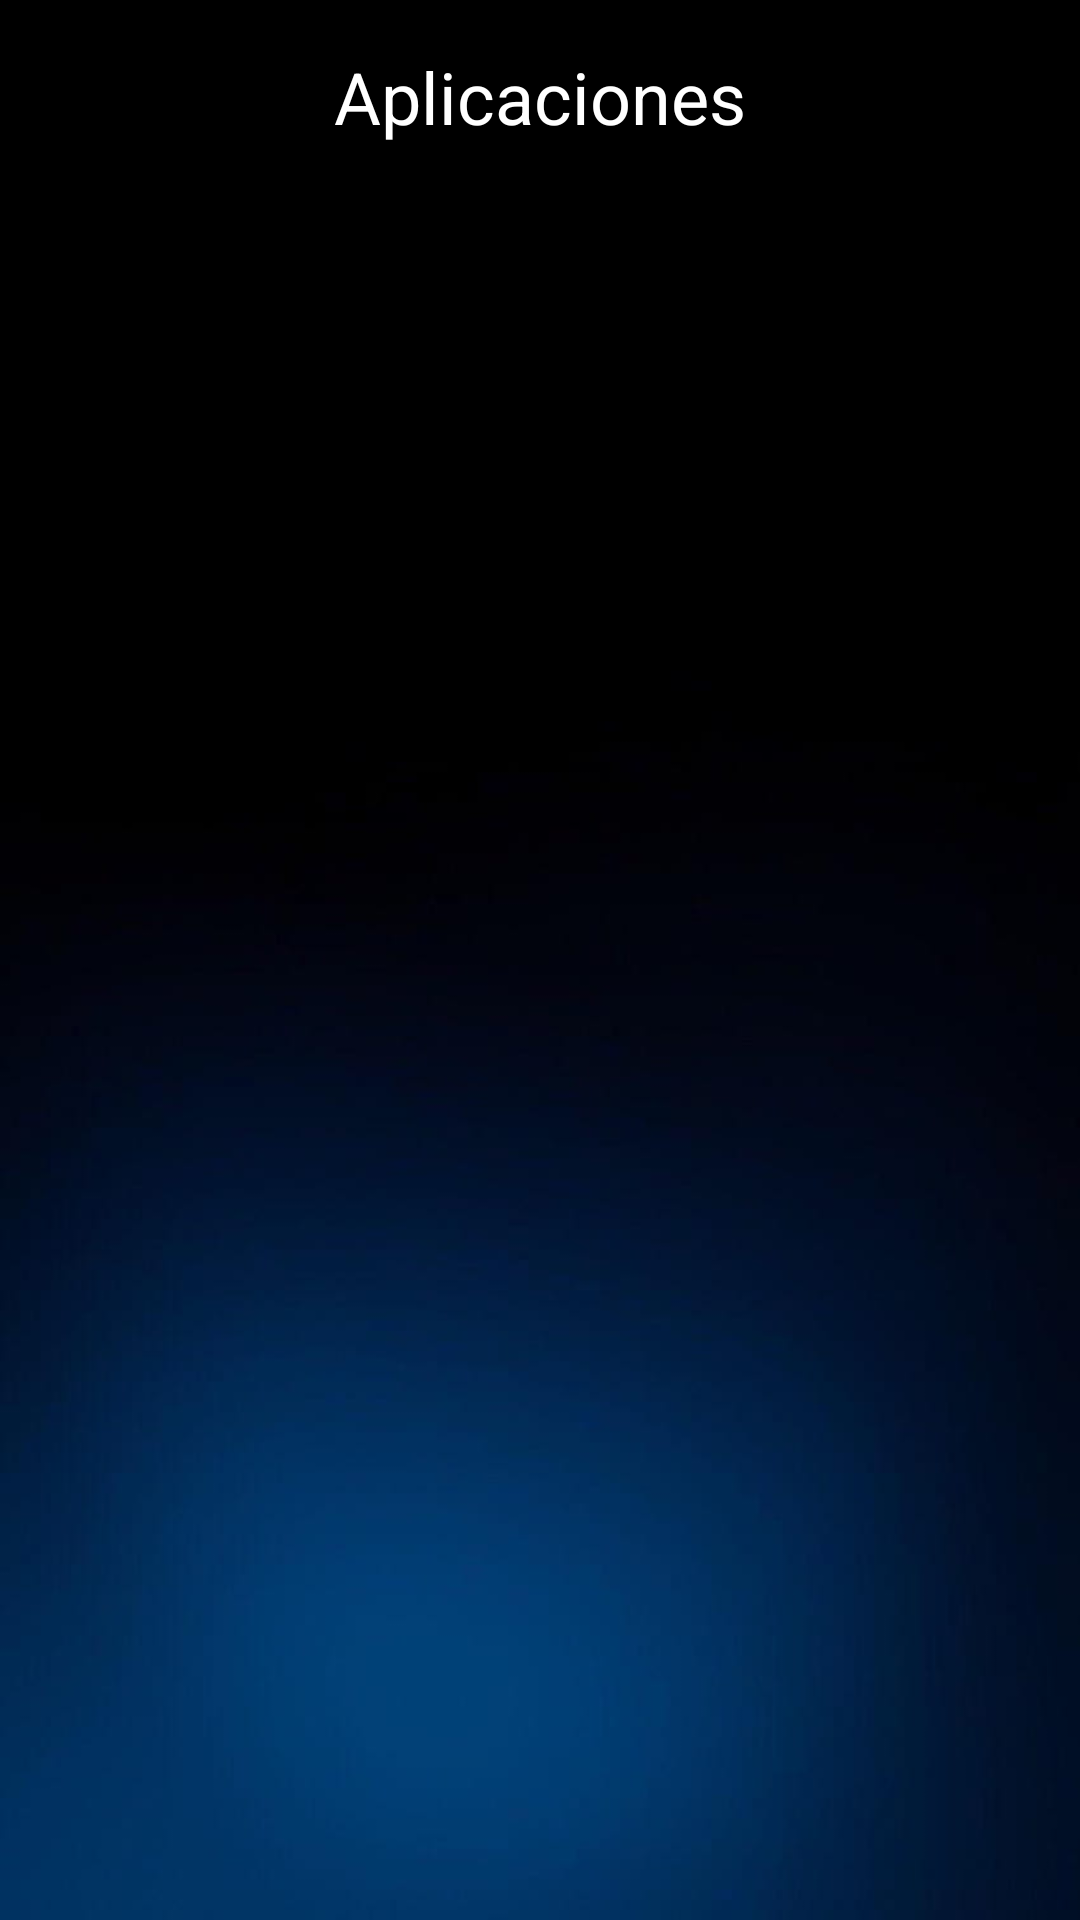

This screen was rendered from an Android layout file. Write that file and the resources it references.
<!-- AndroidManifest.xml: application theme Theme.TodosHablando -->
<!-- res/layout/activity_aplicaciones1.xml -->
<?xml version="1.0" encoding="utf-8"?>
<androidx.constraintlayout.widget.ConstraintLayout xmlns:android="http://schemas.android.com/apk/res/android"
    xmlns:app="http://schemas.android.com/apk/res-auto"
    xmlns:tools="http://schemas.android.com/tools"
    android:id="@+id/main"
    android:layout_width="match_parent"
    android:layout_height="match_parent"
    tools:context=".firstApp.aplicaciones1">

    <ImageView
        android:id="@+id/imageView2"
        android:layout_width="0dp"
        android:layout_height="0dp"
        app:srcCompat="@mipmap/fondo2"
        app:layout_constraintStart_toStartOf="parent"
        app:layout_constraintTop_toTopOf="parent"
        app:layout_constraintEnd_toEndOf="parent"
        app:layout_constraintBottom_toBottomOf="parent"
        android:scaleType="fitXY" />

    <TextView
        android:id="@+id/textViewTitle"
        android:layout_width="wrap_content"
        android:layout_height="wrap_content"
        android:text="Aplicaciones"
        android:textSize="24sp"
        android:textColor="@android:color/white"
        app:layout_constraintTop_toTopOf="parent"
        app:layout_constraintStart_toStartOf="parent"
        app:layout_constraintEnd_toEndOf="parent"
        app:layout_constraintHorizontal_bias="0.5"
        android:layout_marginTop="16dp" />

    <TextView
        android:id="@+id/textViewRecomendados"
        android:layout_width="wrap_content"
        android:layout_height="wrap_content"
        android:text="Recomendados"
        android:textSize="20sp"
        android:textColor="@android:color/black"
        app:layout_constraintTop_toBottomOf="@id/textViewTitle"
        app:layout_constraintStart_toStartOf="parent"
        app:layout_constraintEnd_toEndOf="parent"
        app:layout_constraintHorizontal_bias="0.5"
        android:layout_marginTop="8dp" />

    <ListView
        android:id="@+id/listView"
        android:layout_width="0dp"
        android:layout_height="0dp"
        android:padding="16dp"
        app:layout_constraintBottom_toBottomOf="parent"
        app:layout_constraintEnd_toEndOf="parent"
        app:layout_constraintHorizontal_bias="1.0"
        app:layout_constraintStart_toStartOf="parent"
        app:layout_constraintTop_toBottomOf="@id/textViewRecomendados"
        app:layout_constraintVertical_bias="1.0" />

</androidx.constraintlayout.widget.ConstraintLayout>
<!-- resources referenced by this layout -->
<resources>
  <!-- mipmap fondo2: jpg bitmap (mipmap-mdpi, 13637 bytes) -->
  <style name="Theme.TodosHablando" parent="Base.Theme.TodosHablando" />
  <style name="Base.Theme.TodosHablando" parent="Theme.Material3.DayNight.NoActionBar">
          
          
          <item name="colorPrimary">@color/tela</item>
      </style>
  <color name="tela">#4DDBDD</color>
</resources>
